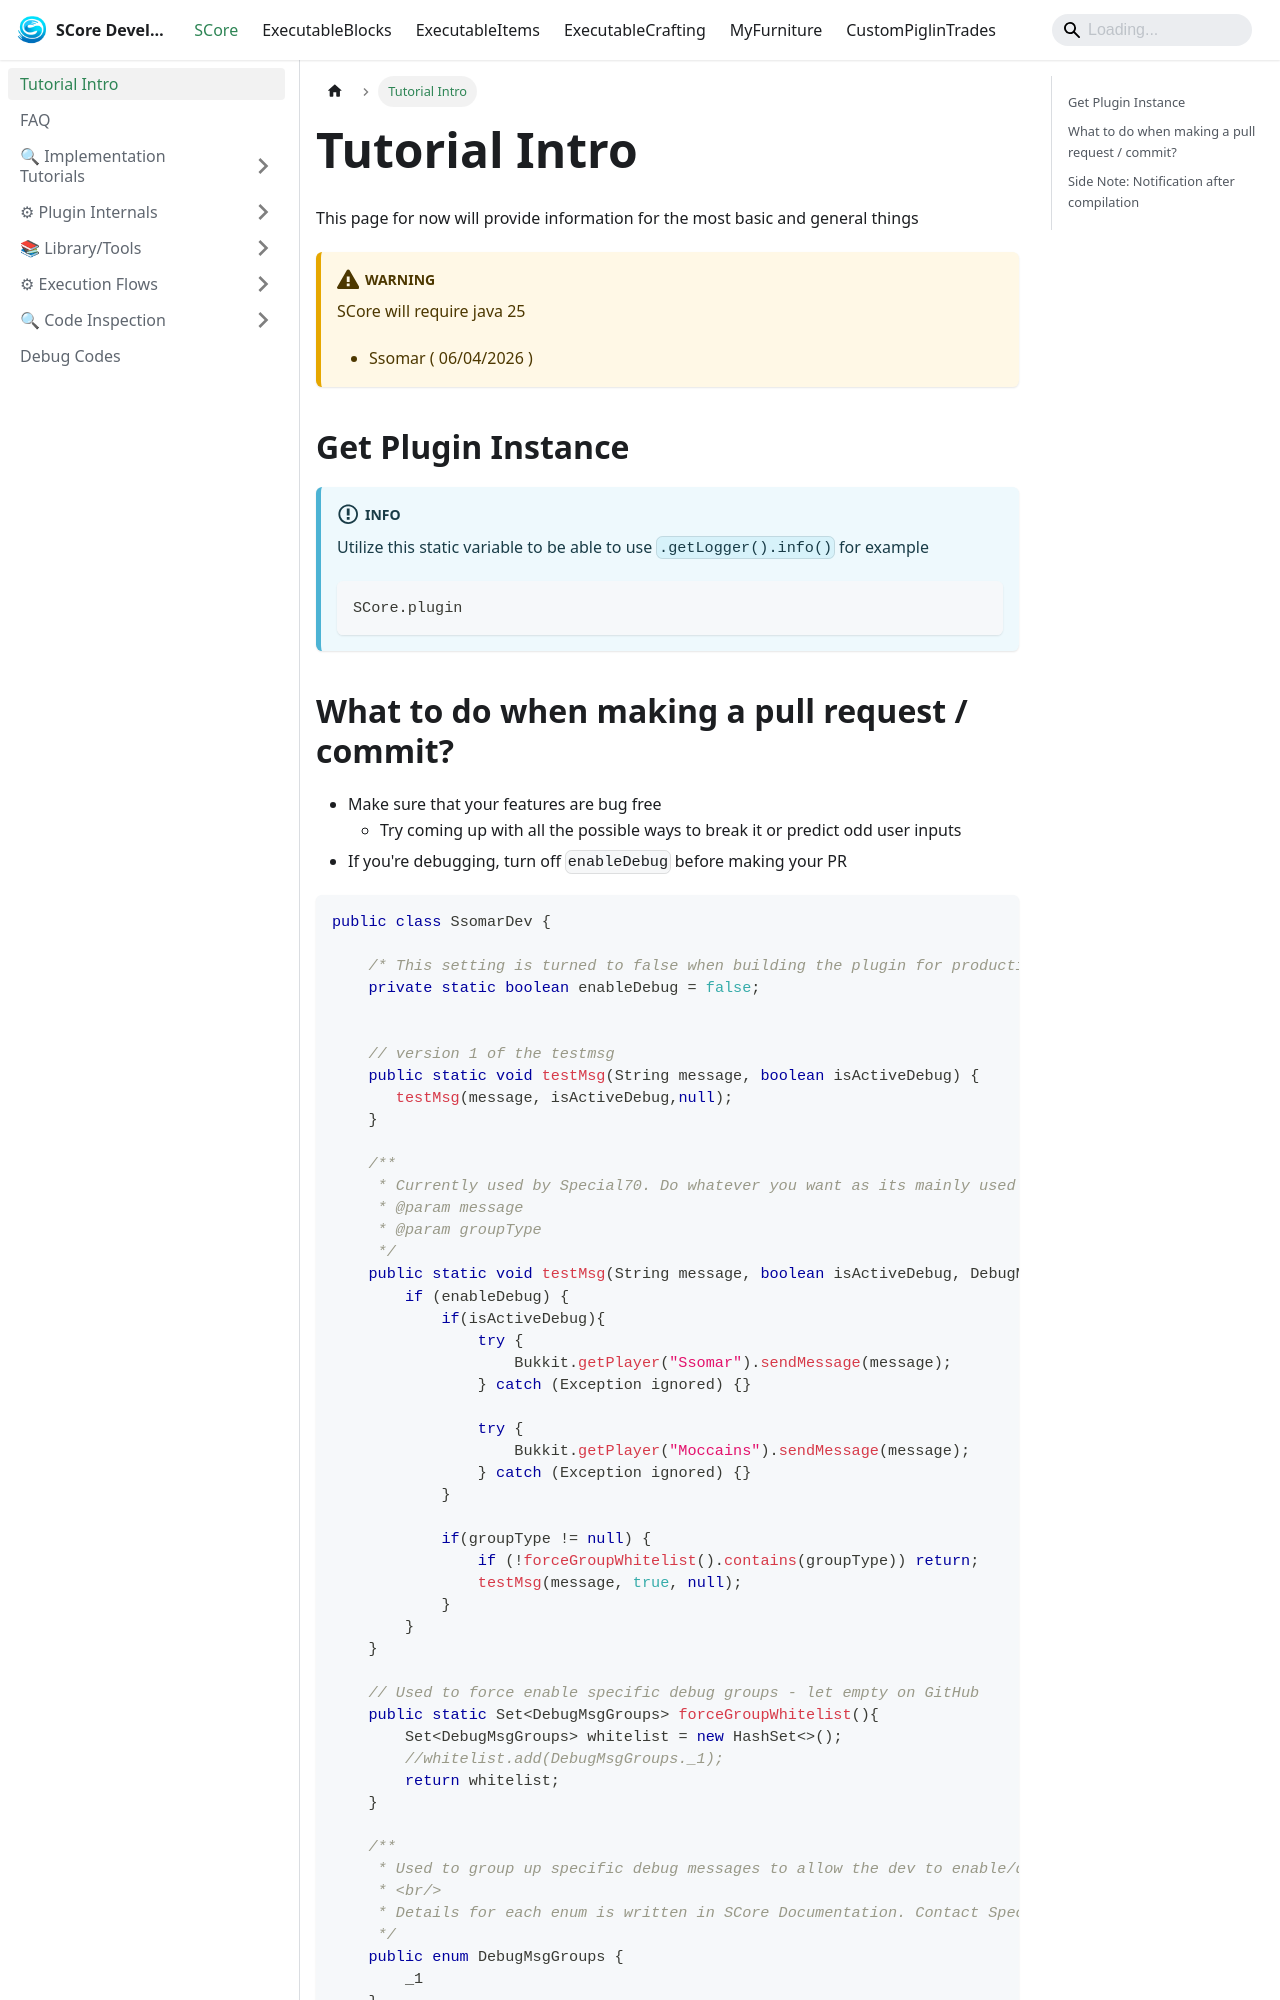

repository: Ssomar-Developement/SCore-Documentation · page: docs/score/intro/index.html · generator: docusaurus

---
sidebar_position: 0
---

# Tutorial Intro

This page for now will provide information for the most basic and general things

:::warning
SCore will require java 25 
- Ssomar ( 06/04/2026 )
:::


## Get Plugin Instance
:::info
Utilize this static variable to be able to use `.getLogger().info()` for example
```java 
SCore.plugin
```
:::
